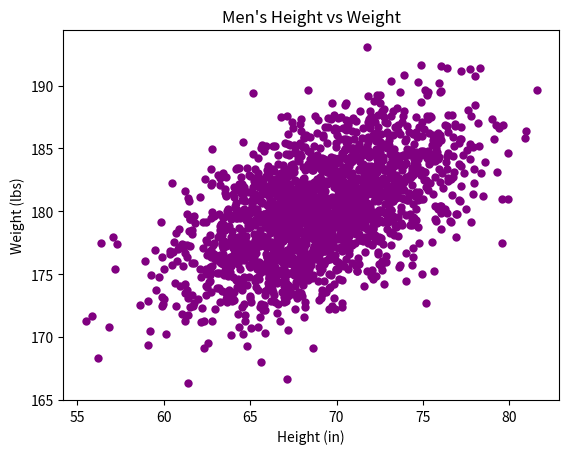

Generate this figure with matplotlib:
#!/usr/bin/env python3
import numpy as np
import matplotlib.pyplot as plt

mean = [69, 0]
cov = [[15, 8], [8, 15]]
np.random.seed(5)
x, y = np.random.multivariate_normal(mean, cov, 2000).T
y += 180

plt.xlabel("Height (in)")
plt.ylabel("Weight (lbs)")
plt.title("Men's Height vs Weight")
plt.scatter( x,y, c = 'purple',linewidths = 0.001)

plt.show()

